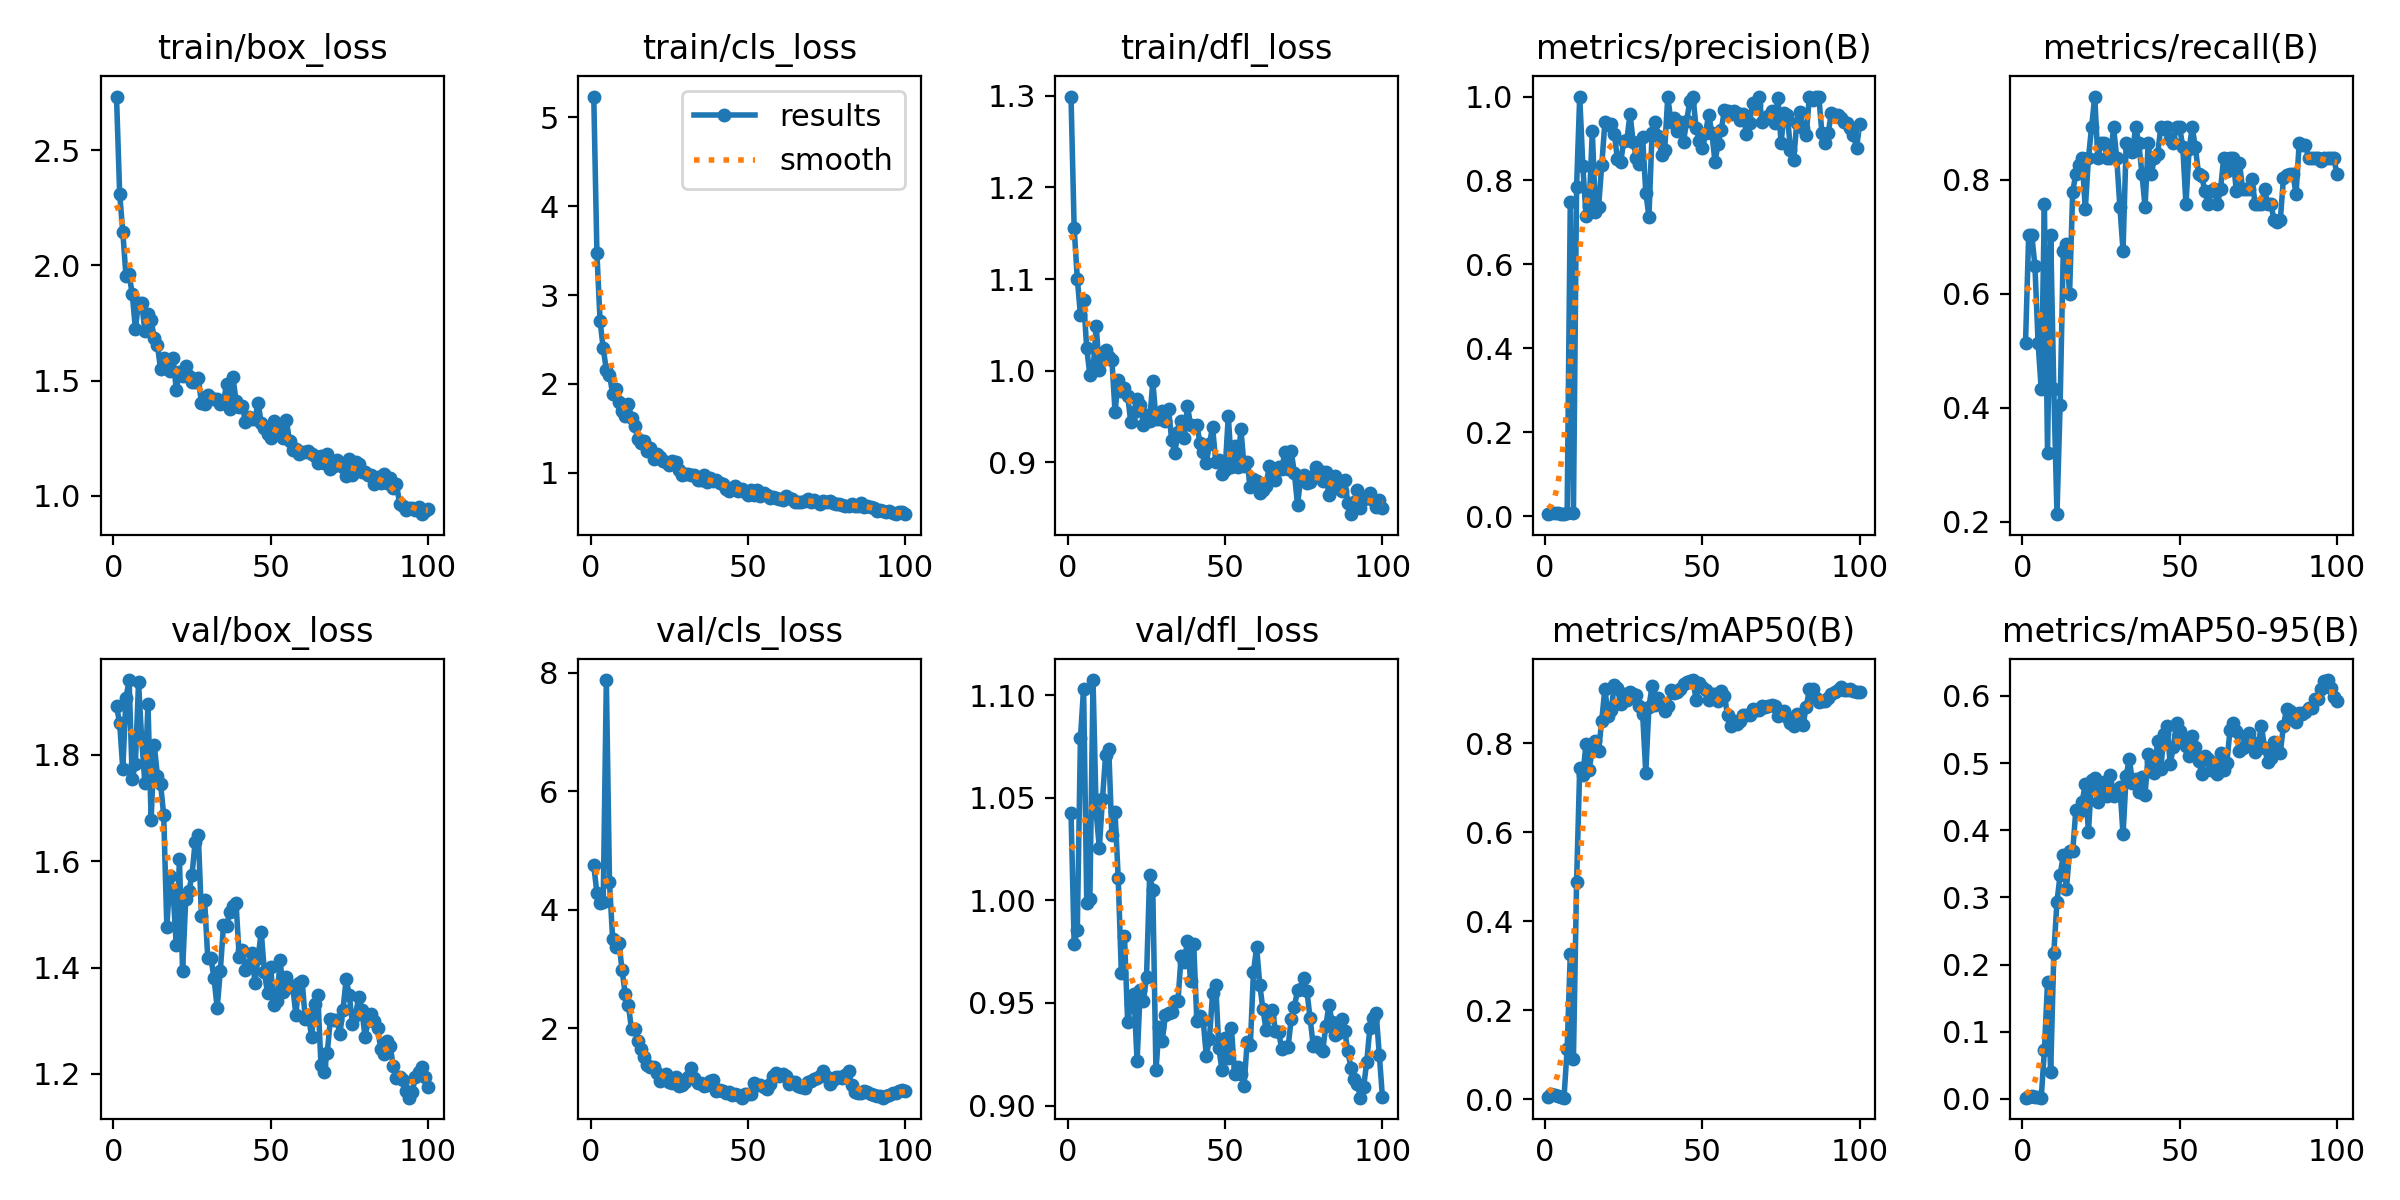

Values plotted in this chart, from the file beside it:
epoch, train/box_loss, train/cls_loss, train/dfl_loss, metrics/precision(B), metrics/recall(B), metrics/mAP50(B), metrics/mAP50-95(B), val/box_loss, val/cls_loss, val/dfl_loss, lr/pg0, lr/pg1, lr/pg2
1, 2.733, 5.232, 1.299, 0.00528, 0.5135, 0.00545, 0.00187, 1.891, 4.751, 1.043, 0.00016, 0.00016, 0.00016
2, 2.31, 3.472, 1.155, 0.00722, 0.7027, 0.01115, 0.00328, 1.86, 4.281, 0.9789, 0.0003366, 0.0003366, 0.0003366
3, 2.146, 2.71, 1.1, 0.00722, 0.7027, 0.01057, 0.00404, 1.773, 4.111, 0.9855, 0.0005097, 0.0005097, 0.0005097
4, 1.954, 2.403, 1.061, 0.00667, 0.6486, 0.00723, 0.00271, 1.906, 4.123, 1.079, 0.0006792, 0.0006792, 0.0006792
5, 1.961, 2.157, 1.078, 0.00528, 0.5135, 0.00496, 0.0021, 1.941, 7.881, 1.103, 0.0008452, 0.0008452, 0.0008452
6, 1.876, 2.104, 1.024, 0.00444, 0.4324, 0.00374, 0.00173, 1.754, 4.462, 0.9989, 0.001007, 0.001007, 0.001007
7, 1.725, 1.887, 0.9951, 0.00778, 0.7568, 0.1132, 0.07217, 1.784, 3.504, 1.001, 0.001166, 0.001166, 0.001166
8, 1.839, 1.948, 0.9996, 0.7478, 0.3208, 0.3266, 0.1737, 1.936, 3.378, 1.107, 0.001322, 0.001322, 0.001322
9, 1.839, 1.801, 1.049, 0.00722, 0.7027, 0.0911, 0.03945, 1.829, 3.443, 1.043, 0.001473, 0.001473, 0.001473
10, 1.717, 1.696, 1.001, 0.7848, 0.4324, 0.4873, 0.2171, 1.747, 2.983, 1.026, 0.001621, 0.001621, 0.001621
11, 1.787, 1.642, 1.02, 1, 0.2137, 0.7443, 0.2938, 1.895, 2.571, 1.049, 0.001766, 0.001766, 0.001766
12, 1.764, 1.773, 1.023, 0.8334, 0.4056, 0.7282, 0.3331, 1.678, 2.392, 1.071, 0.001782, 0.001782, 0.001782
13, 1.683, 1.618, 1.015, 0.716, 0.6757, 0.7988, 0.3624, 1.818, 1.983, 1.074, 0.001782, 0.001782, 0.001782
14, 1.655, 1.531, 1.012, 0.7383, 0.6865, 0.7409, 0.3125, 1.761, 1.992, 1.032, 0.001762, 0.001762, 0.001762
15, 1.55, 1.381, 0.955, 0.9173, 0.5994, 0.7859, 0.3687, 1.746, 1.792, 1.043, 0.001743, 0.001743, 0.001743
16, 1.597, 1.339, 0.9898, 0.7238, 0.7793, 0.8043, 0.3684, 1.687, 1.64, 1.011, 0.001723, 0.001723, 0.001723
17, 1.567, 1.357, 0.9781, 0.7379, 0.8108, 0.7835, 0.43, 1.476, 1.517, 0.9647, 0.001703, 0.001703, 0.001703
18, 1.539, 1.241, 0.9811, 0.8359, 0.8263, 0.8508, 0.4265, 1.573, 1.373, 0.9826, 0.001683, 0.001683, 0.001683
19, 1.6, 1.28, 0.9729, 0.9384, 0.8378, 0.9227, 0.4426, 1.54, 1.339, 0.9407, 0.001663, 0.001663, 0.001663
20, 1.459, 1.152, 0.9439, 0.9326, 0.7482, 0.8615, 0.4684, 1.442, 1.338, 0.9493, 0.001644, 0.001644, 0.001644
21, 1.535, 1.208, 0.9555, 0.9356, 0.8378, 0.8751, 0.3976, 1.603, 1.244, 0.9546, 0.001624, 0.001624, 0.001624
22, 1.518, 1.182, 0.9693, 0.9113, 0.8919, 0.9304, 0.474, 1.393, 1.11, 0.9215, 0.001604, 0.001604, 0.001604
23, 1.565, 1.138, 0.9629, 0.85, 0.9459, 0.924, 0.4774, 1.528, 1.139, 0.9562, 0.001584, 0.001584, 0.001584
24, 1.522, 1.119, 0.9414, 0.843, 0.8378, 0.8878, 0.4426, 1.543, 1.231, 0.9511, 0.001564, 0.001564, 0.001564
25, 1.493, 1.09, 0.9521, 0.8941, 0.8649, 0.9107, 0.4667, 1.574, 1.089, 0.9625, 0.001545, 0.001545, 0.001545
26, 1.492, 1.13, 0.9448, 0.8972, 0.8649, 0.896, 0.4719, 1.636, 1.079, 1.012, 0.001525, 0.001525, 0.001525
27, 1.513, 1.126, 0.9885, 0.9586, 0.8378, 0.914, 0.4508, 1.649, 1.172, 1.005, 0.001505, 0.001505, 0.001505
28, 1.401, 1.03, 0.9479, 0.8907, 0.8378, 0.9096, 0.4827, 1.496, 1.024, 0.9171, 0.001485, 0.001485, 0.001485
29, 1.398, 0.9767, 0.9473, 0.8537, 0.8919, 0.9071, 0.4512, 1.527, 1.036, 0.9381, 0.001465, 0.001465, 0.001465
30, 1.435, 0.9836, 0.9559, 0.8401, 0.8378, 0.8835, 0.4563, 1.418, 1.089, 0.9315, 0.001446, 0.001446, 0.001446
31, 1.422, 0.9863, 0.9456, 0.9028, 0.7528, 0.8655, 0.4651, 1.419, 1.169, 0.944, 0.001426, 0.001426, 0.001426
32, 1.419, 0.9759, 0.9585, 0.7713, 0.6757, 0.7338, 0.3936, 1.38, 1.334, 0.945, 0.001406, 0.001406, 0.001406
33, 1.422, 0.9769, 0.9242, 0.7137, 0.8649, 0.8816, 0.4811, 1.324, 1.151, 0.9454, 0.001386, 0.001386, 0.001386
34, 1.399, 0.9156, 0.9105, 0.9137, 0.8582, 0.928, 0.5067, 1.394, 1.078, 0.9512, 0.001366, 0.001366, 0.001366
35, 1.403, 0.9151, 0.9336, 0.9401, 0.8481, 0.8866, 0.4708, 1.48, 1.066, 0.9509, 0.001347, 0.001347, 0.001347
36, 1.487, 0.9805, 0.9455, 0.9063, 0.8919, 0.902, 0.4761, 1.478, 1.03, 0.9729, 0.001327, 0.001327, 0.001327
37, 1.376, 0.8982, 0.9266, 0.8617, 0.8649, 0.8883, 0.4566, 1.505, 1.033, 0.9699, 0.001307, 0.001307, 0.001307
38, 1.515, 0.942, 0.9614, 0.8725, 0.8108, 0.8721, 0.4787, 1.515, 1.1, 0.9804, 0.001287, 0.001287, 0.001287
39, 1.412, 0.9129, 0.9412, 1, 0.7525, 0.8827, 0.4528, 1.521, 1.121, 0.9607, 0.001267, 0.001267, 0.001267
40, 1.387, 0.9163, 0.9398, 0.94, 0.8649, 0.9196, 0.5129, 1.42, 0.9446, 0.9789, 0.001248, 0.001248, 0.001248
41, 1.391, 0.8821, 0.9405, 0.9478, 0.8108, 0.9132, 0.5028, 1.432, 0.9635, 0.9411, 0.001228, 0.001228, 0.001228
42, 1.318, 0.8783, 0.9214, 0.9184, 0.8378, 0.9144, 0.4851, 1.395, 0.9378, 0.9438, 0.001208, 0.001208, 0.001208
43, 1.341, 0.8212, 0.911, 0.9399, 0.8449, 0.921, 0.5335, 1.405, 0.9113, 0.9418, 0.001188, 0.001188, 0.001188
44, 1.333, 0.801, 0.8995, 0.8926, 0.8919, 0.932, 0.4913, 1.428, 0.9168, 0.9243, 0.001168, 0.001168, 0.001168
45, 1.332, 0.8263, 0.9204, 0.9426, 0.8885, 0.9369, 0.5431, 1.372, 0.8739, 0.9324, 0.001149, 0.001149, 0.001149
46, 1.403, 0.8506, 0.9386, 0.9888, 0.8919, 0.9391, 0.5547, 1.418, 0.8877, 0.9546, 0.001129, 0.001129, 0.001129
47, 1.316, 0.7963, 0.9007, 1, 0.8707, 0.9418, 0.4984, 1.468, 0.8677, 0.9589, 0.001109, 0.001109, 0.001109
48, 1.293, 0.8181, 0.9024, 0.9249, 0.8649, 0.8971, 0.5246, 1.392, 0.8261, 0.9279, 0.001089, 0.001089, 0.001089
49, 1.269, 0.7867, 0.8875, 0.8949, 0.8919, 0.9353, 0.5601, 1.351, 0.8822, 0.9172, 0.001069, 0.001069, 0.001069
50, 1.249, 0.7544, 0.8921, 0.8768, 0.8919, 0.9255, 0.5477, 1.401, 0.8914, 0.9327, 0.00105, 0.00105, 0.00105
51, 1.322, 0.8123, 0.9509, 0.9136, 0.8574, 0.9198, 0.5387, 1.329, 0.8815, 0.9231, 0.00103, 0.00103, 0.00103
52, 1.304, 0.7561, 0.8953, 0.9563, 0.7568, 0.8968, 0.5253, 1.336, 1.078, 0.9376, 0.00101, 0.00101, 0.00101
53, 1.276, 0.8045, 0.9175, 0.9133, 0.8541, 0.9106, 0.5101, 1.415, 1.04, 0.9154, 0.0009902, 0.0009902, 0.0009902
54, 1.251, 0.7416, 0.8954, 0.8443, 0.8919, 0.9113, 0.5401, 1.355, 1.032, 0.919, 0.0009704, 0.0009704, 0.0009704
55, 1.327, 0.7709, 0.9366, 0.8879, 0.8567, 0.8951, 0.524, 1.382, 0.9983, 0.9155, 0.0009506, 0.0009506, 0.0009506
56, 1.236, 0.7551, 0.8961, 0.9205, 0.8108, 0.9164, 0.5038, 1.364, 0.9729, 0.9096, 0.0009308, 0.0009308, 0.0009308
57, 1.196, 0.7158, 0.9, 0.9676, 0.8072, 0.907, 0.4842, 1.366, 1.063, 0.9309, 0.000911, 0.000911, 0.000911
58, 1.201, 0.7234, 0.873, 0.9665, 0.7805, 0.8624, 0.511, 1.312, 1.191, 0.9295, 0.0008912, 0.0008912, 0.0008912
59, 1.18, 0.713, 0.8819, 0.9589, 0.7568, 0.8386, 0.5067, 1.371, 1.247, 0.965, 0.0008714, 0.0008714, 0.0008714
60, 1.191, 0.7096, 0.88, 0.9665, 0.7802, 0.8493, 0.4901, 1.375, 1.188, 0.9773, 0.0008516, 0.0008516, 0.0008516
... 40 more rows
